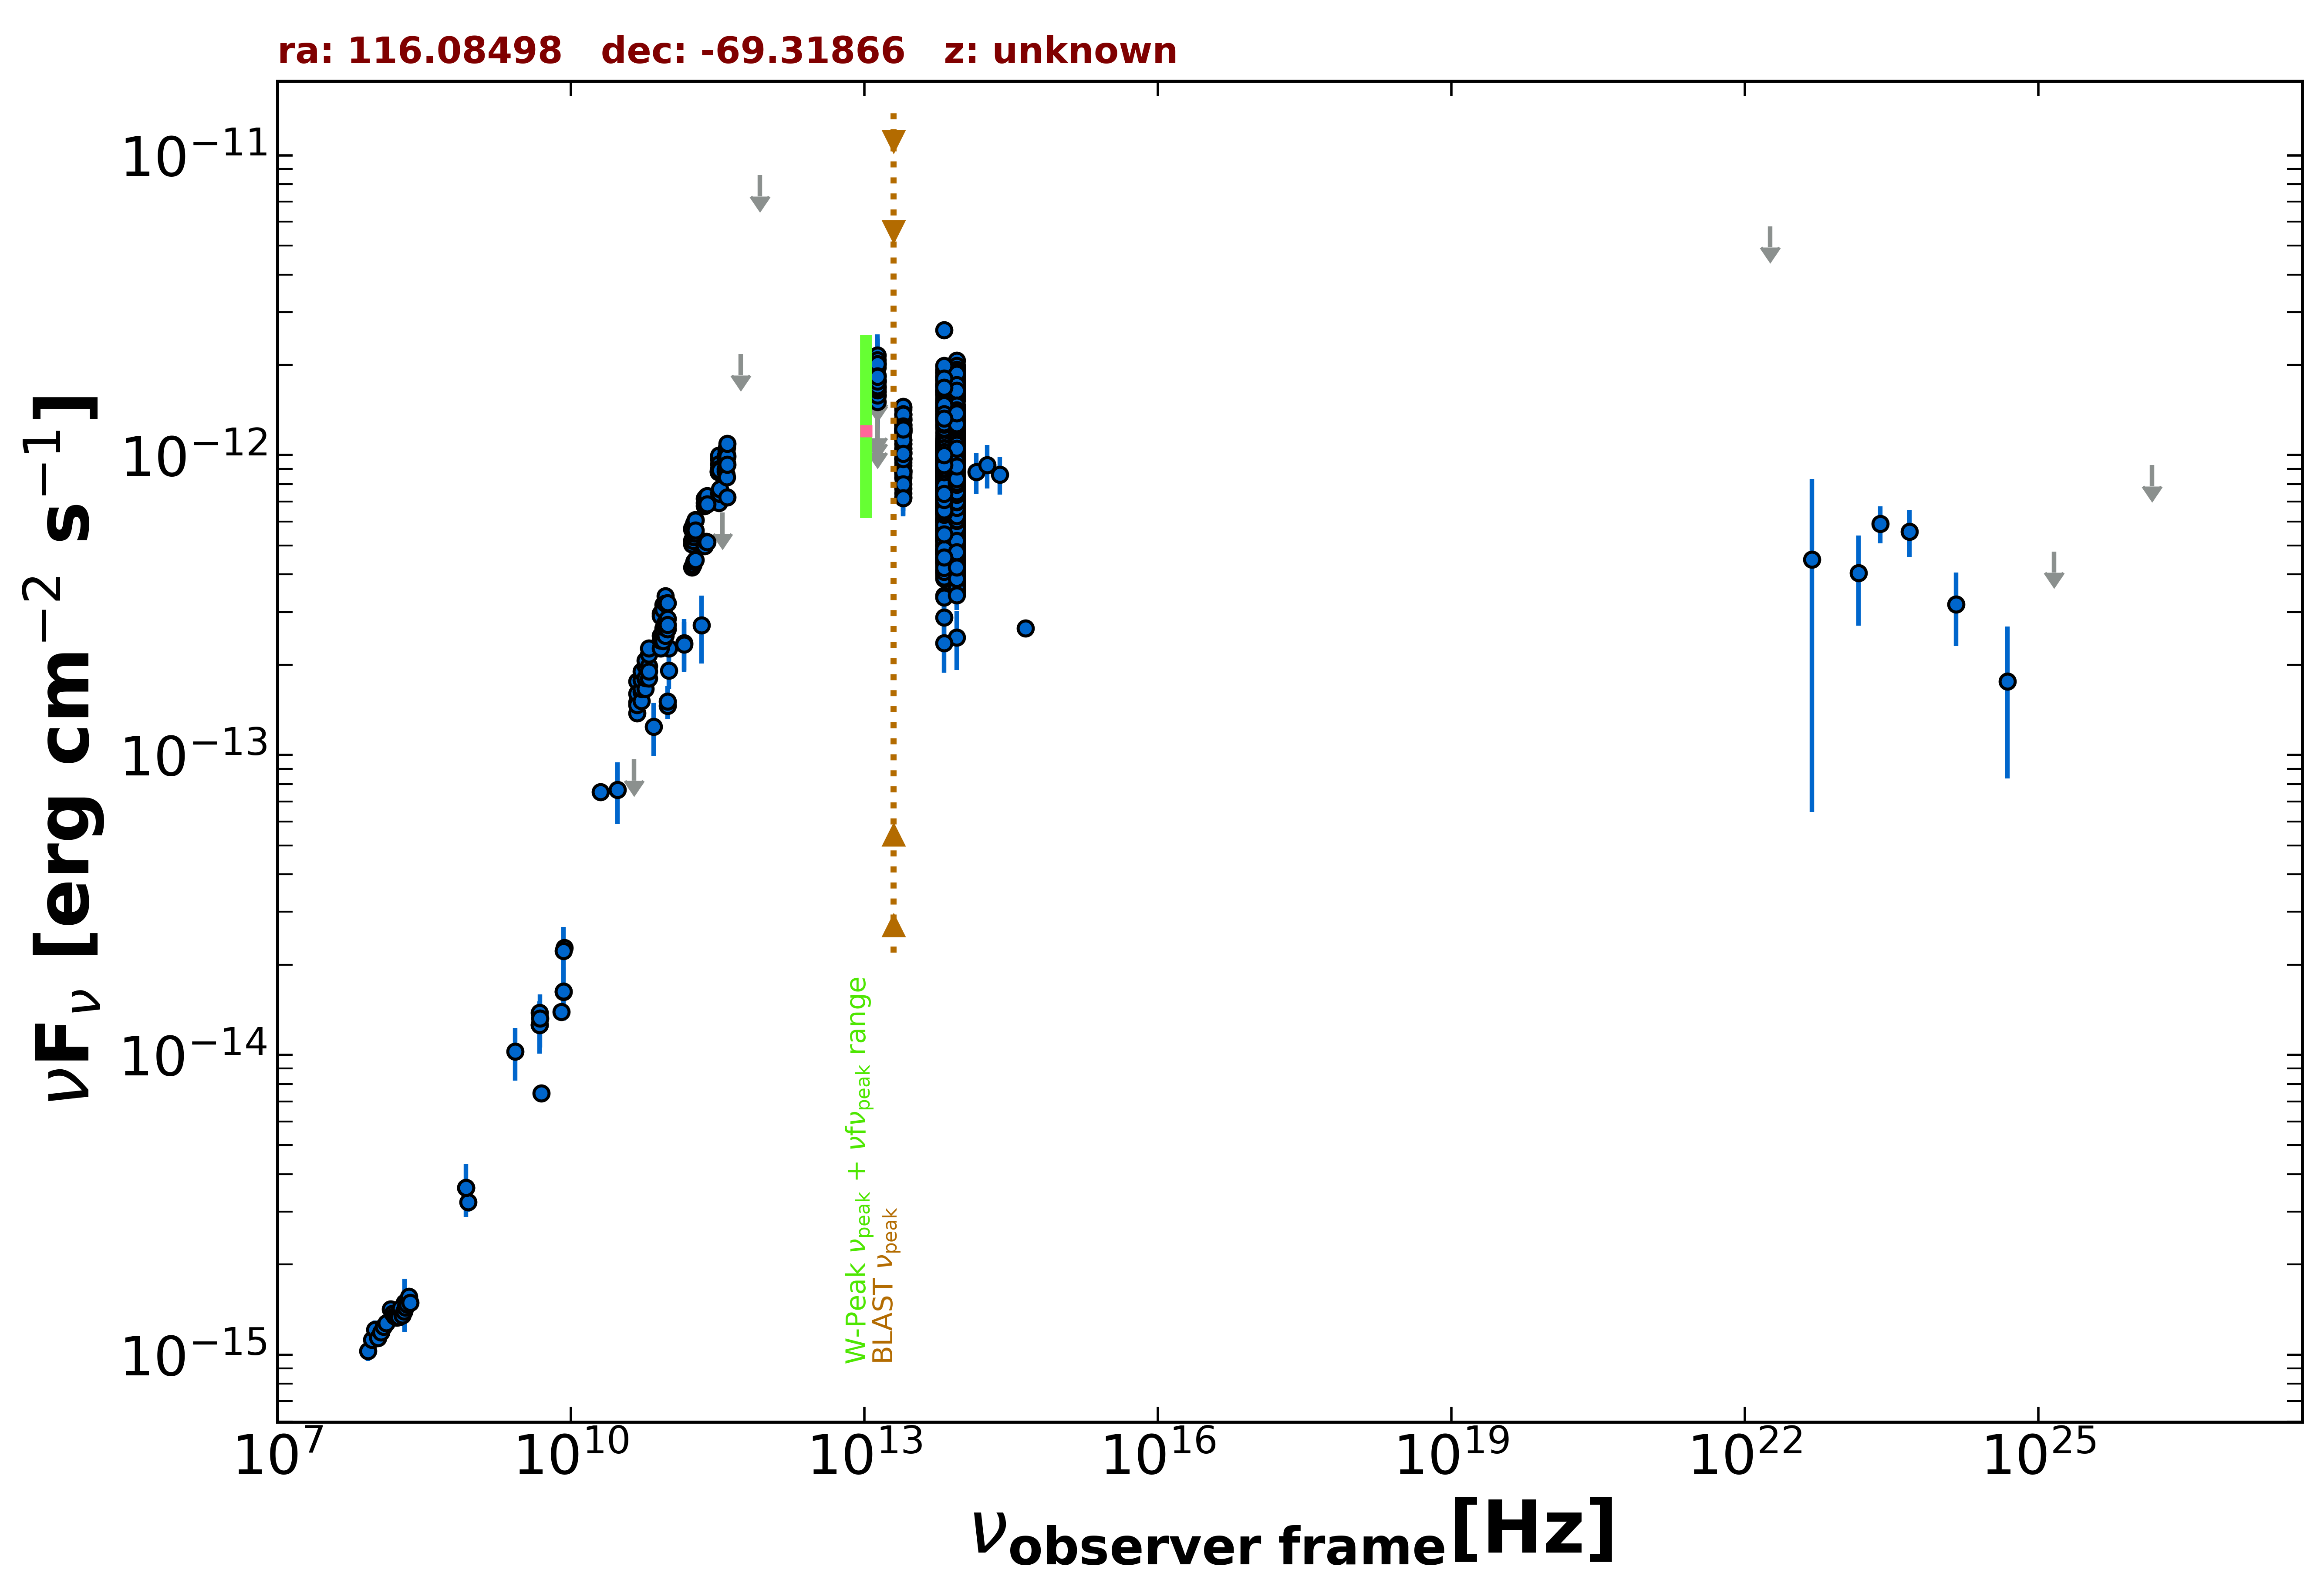

Source data for this figure (header and first rows):
freq., flux, err_flux, MJD_start, MJD_end, flag, catalog, reference
8.870e+08, 3.230e-15, 2.305e-16, 55000, 55000, , RACS, Hale et al. 2021  PASA  38  e058
8.430e+08, 3.604e-15, 1.090e-16, 55000, 55000, , SUMSS, Manch et al. 2003  MNRAS  342  1117
5.000e+09, 7.450e-15, 4.000e-16, 55000, 55000, , AT20G, Murphy et al. 2010  MNRAS  402  2403
8.000e+09, 1.392e-14, 7.200e-16, 55000, 55000, , AT20G, Murphy et al. 2010  MNRAS  402  2403
2.000e+10, 7.540e-14, 3.400e-15, 55000, 55000, , AT20G, Murphy et al. 2010  MNRAS  402  2403
4.800e+09, 1.258e-14, 3.850e-16, 55000, 55000, , ATPMN, McConnell et al. 2012  MNRAS  422  1527
8.600e+09, 2.279e-14, 1.380e-15, 55000, 55000, , ATPMN, McConnell et al. 2012  MNRAS  422  1527
8.400e+09, 1.625e-14, 0.000e+00, 55000, 55000, , CRATES, Healey et al. 2007  ApJS  171  61
4.800e+09, 1.382e-14, 7.650e-16, 55000, 55000, , PMN, Griffith et al. 1993-1996  VizieR  VIII/…
9.744e+10, 1.462e-13, 9.750e-15, 56904, 56904, , ALMA, Bonato et al. 2019  MNRAS  485  1188
9.744e+10, 1.510e-13, 1.950e-14, 56912, 56912, , ALMA, Bonato et al. 2019  MNRAS  485  1188
1.000e+11, 2.266e-13, 4.510e-14, 55000, 55000, , PCCS2100, GHz The Planck Collaboration 2018  A&A  …
1.430e+11, 2.362e-13, 4.755e-14, 55000, 55000, , PCCS2143, GHz The Planck Collaboration 2018  A&A  …
3.000e+10, 7.670e-14, 1.774e-14, 55000, 55000, , PCNT, The Planck Collaboration 2018  A&A  619 …
4.400e+10, 9.661e-14, 0.000e+00, 55000, 55000, UL, PCNT, The Planck Collaboration 2018  A&A  619 …
7.000e+10, 1.242e-13, 2.520e-14, 55000, 55000, , PCNT, The Planck Collaboration 2018  A&A  619 …
1.000e+11, 1.915e-13, 2.535e-14, 55000, 55000, , PCNT, The Planck Collaboration 2018  A&A  619 …
1.430e+11, 2.342e-13, 4.275e-14, 55000, 55000, , PCNT, The Planck Collaboration 2018  A&A  619 …
2.170e+11, 2.712e-13, 6.945e-14, 55000, 55000, , PCNT, The Planck Collaboration 2018  A&A  619 …
3.530e+11, 6.433e-13, 0.000e+00, 55000, 55000, UL, PCNT, The Planck Collaboration 2018  A&A  619 …
5.450e+11, 2.175e-12, 0.000e+00, 55000, 55000, UL, PCNT, The Planck Collaboration 2018  A&A  619 …
8.570e+11, 8.588e-12, 0.000e+00, 55000, 55000, UL, PCNT, The Planck Collaboration 2018  A&A  619 …
1.389e+14, 8.787e-13, 1.350e-13, 55000, 55000, , 2MASS, Skrutskie et al. 2006  AJ  131  1163
1.804e+14, 9.286e-13, 1.538e-13, 55000, 55000, , 2MASS, Skrutskie et al. 2006  AJ  131  1163
2.427e+14, 8.617e-13, 1.218e-13, 55000, 55000, , 2MASS, Skrutskie et al. 2006  AJ  131  1163
8.817e+13, 7.586e-13, 2.650e-15, 55000, 55000, , UNWISE, Schlafly et al. 2019  ApJS  240  30
6.517e+13, 7.890e-13, 3.650e-15, 55000, 55000, , UNWISE, Schlafly et al. 2019  ApJS  240  30
8.817e+13, 1.051e-12, 2.250e-14, 55000, 55000, , WISE, Wright et al. 2010  AJ  140  1868
6.517e+13, 1.103e-12, 2.150e-14, 55000, 55000, , WISE, Wright et al. 2010  AJ  140  1868
2.498e+13, 1.094e-12, 2.950e-14, 55000, 55000, , WISE, Wright et al. 2010  AJ  140  1868
1.363e+13, 1.407e-12, 8.450e-14, 55000, 55000, , WISE, Wright et al. 2010  AJ  140  1868
8.817e+13, 7.821e-13, 5.265e-14, 56855, 56855, , NEOWISE, Mainzer et al. 2014  ApJ  792  30
6.517e+13, 8.485e-13, 4.850e-14, 56855, 56855, , NEOWISE, Mainzer et al. 2014  ApJ  792  30
8.817e+13, 7.857e-13, 3.835e-14, 56854, 56854, , NEOWISE, Mainzer et al. 2014  ApJ  792  30
6.517e+13, 9.050e-13, 4.250e-14, 56854, 56854, , NEOWISE, Mainzer et al. 2014  ApJ  792  30
8.817e+13, 9.774e-13, 4.345e-14, 56855, 56855, , NEOWISE, Mainzer et al. 2014  ApJ  792  30
6.517e+13, 9.407e-13, 5.375e-14, 56855, 56855, , NEOWISE, Mainzer et al. 2014  ApJ  792  30
8.817e+13, 6.299e-13, 3.835e-14, 56855, 56855, , NEOWISE, Mainzer et al. 2014  ApJ  792  30
6.517e+13, 9.653e-13, 4.780e-14, 56855, 56855, , NEOWISE, Mainzer et al. 2014  ApJ  792  30
8.817e+13, 7.462e-13, 3.230e-14, 56855, 56855, , NEOWISE, Mainzer et al. 2014  ApJ  792  30
6.517e+13, 7.249e-13, 4.945e-14, 56855, 56855, , NEOWISE, Mainzer et al. 2014  ApJ  792  30
8.817e+13, 8.497e-13, 3.600e-14, 56855, 56855, , NEOWISE, Mainzer et al. 2014  ApJ  792  30
6.517e+13, 1.030e-12, 5.880e-14, 56855, 56855, , NEOWISE, Mainzer et al. 2014  ApJ  792  30
8.817e+13, 9.054e-13, 4.755e-14, 56857, 56857, , NEOWISE, Mainzer et al. 2014  ApJ  792  30
6.517e+13, 6.986e-13, 3.990e-14, 56857, 56857, , NEOWISE, Mainzer et al. 2014  ApJ  792  30
8.817e+13, 6.351e-13, 3.510e-14, 56855, 56855, , NEOWISE, Mainzer et al. 2014  ApJ  792  30
6.517e+13, 6.090e-13, 4.435e-14, 56855, 56855, , NEOWISE, Mainzer et al. 2014  ApJ  792  30
8.817e+13, 5.332e-13, 3.095e-14, 56854, 56854, , NEOWISE, Mainzer et al. 2014  ApJ  792  30
6.517e+13, 6.431e-13, 4.445e-14, 56854, 56854, , NEOWISE, Mainzer et al. 2014  ApJ  792  30
8.817e+13, 8.497e-13, 3.760e-14, 56856, 56856, , NEOWISE, Mainzer et al. 2014  ApJ  792  30
6.517e+13, 6.678e-13, 4.245e-14, 56856, 56856, , NEOWISE, Mainzer et al. 2014  ApJ  792  30
8.817e+13, 8.025e-13, 3.175e-14, 56857, 56857, , NEOWISE, Mainzer et al. 2014  ApJ  792  30
6.517e+13, 8.571e-13, 4.265e-14, 56857, 56857, , NEOWISE, Mainzer et al. 2014  ApJ  792  30
8.817e+13, 7.015e-13, 3.425e-14, 56854, 56854, , NEOWISE, Mainzer et al. 2014  ApJ  792  30
6.517e+13, 7.189e-13, 4.240e-14, 56854, 56854, , NEOWISE, Mainzer et al. 2014  ApJ  792  30
8.817e+13, 8.212e-13, 3.255e-14, 56857, 56857, , NEOWISE, Mainzer et al. 2014  ApJ  792  30
6.517e+13, 6.574e-13, 4.725e-14, 56857, 56857, , NEOWISE, Mainzer et al. 2014  ApJ  792  30
8.817e+13, 8.930e-13, 3.540e-14, 56855, 56855, , NEOWISE, Mainzer et al. 2014  ApJ  792  30
6.517e+13, 1.089e-12, 5.650e-14, 56855, 56855, , NEOWISE, Mainzer et al. 2014  ApJ  792  30
8.817e+13, 9.113e-13, 3.610e-14, 56855, 56855, , NEOWISE, Mainzer et al. 2014  ApJ  792  30
... 1,623 more rows
